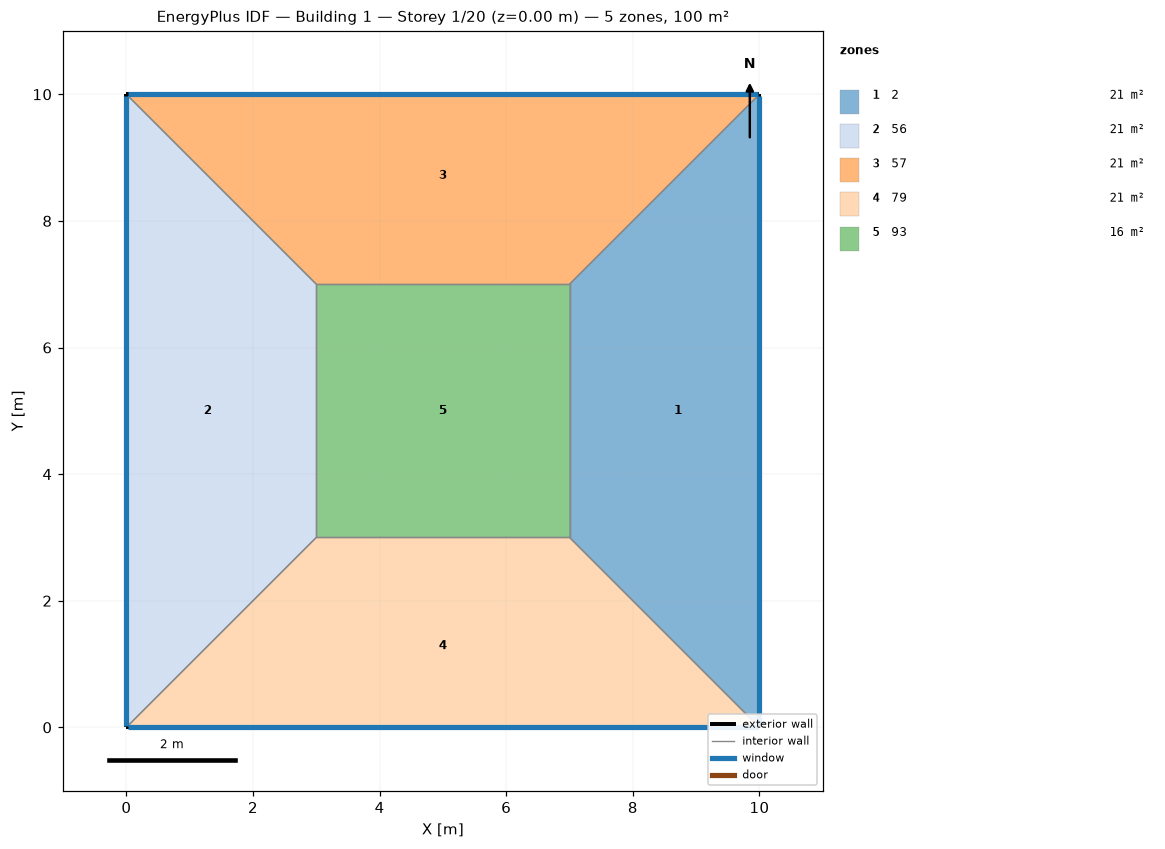
=== STOREY PLAN SPEC (per zone: floor XY polygon, exterior-wall plan segments, windows/doors) ===
zone 1: 2  (21.0 m²)
  floor: (10.00, 10.00) (10.00, 0.00) (7.00, 3.00) (7.00, 7.00)
  exterior wall: (10.00, 0.00) – (10.00, 10.00)  [10.0 m]
    window: (10.00, 0.03) – (10.00, 9.97)  [8.0 m²]
  interior walls: 3
zone 2: 56  (21.0 m²)
  floor: (0.00, 0.00) (0.00, 10.00) (3.00, 7.00) (3.00, 3.00)
  exterior wall: (0.00, 10.00) – (0.00, 0.00)  [10.0 m]
    window: (0.00, 9.97) – (0.00, 0.03)  [8.0 m²]
  interior walls: 3
zone 3: 57  (21.0 m²)
  floor: (0.00, 10.00) (10.00, 10.00) (7.00, 7.00) (3.00, 7.00)
  exterior wall: (10.00, 10.00) – (0.00, 10.00)  [10.0 m]
    window: (9.97, 10.00) – (0.03, 10.00)  [8.0 m²]
  interior walls: 3
zone 4: 79  (21.0 m²)
  floor: (10.00, 0.00) (0.00, 0.00) (3.00, 3.00) (7.00, 3.00)
  exterior wall: (0.00, 0.00) – (10.00, 0.00)  [10.0 m]
    window: (0.03, 0.00) – (9.97, 0.00)  [8.0 m²]
  interior walls: 3
zone 5: 93  (16.0 m²)
  floor: (3.00, 3.00) (3.00, 7.00) (7.00, 7.00) (7.00, 3.00)
  interior walls: 4

=== DERIVED (storey summary) ===
Building: Building 1
Storey: 1 of 20  (floor level z = 0.00 m)
Storey gross floor area: 100.0 m²
Zones on this storey: 5
  - 2: floor 21.0 m²; exterior wall 10.0 m (40.0 m²); 1 window(s) 8.0 m²; WWR 20.0%
  - 56: floor 21.0 m²; exterior wall 10.0 m (40.0 m²); 1 window(s) 8.0 m²; WWR 20.0%
  - 57: floor 21.0 m²; exterior wall 10.0 m (40.0 m²); 1 window(s) 8.0 m²; WWR 20.0%
  - 79: floor 21.0 m²; exterior wall 10.0 m (40.0 m²); 1 window(s) 8.0 m²; WWR 20.0%
  - 93: floor 16.0 m²
Zone adjacency (shared interzone walls):
  - 2 ↔ 57
  - 2 ↔ 79
  - 2 ↔ 93
  - 56 ↔ 57
  - 56 ↔ 79
  - 56 ↔ 93
  - 57 ↔ 93
  - 79 ↔ 93